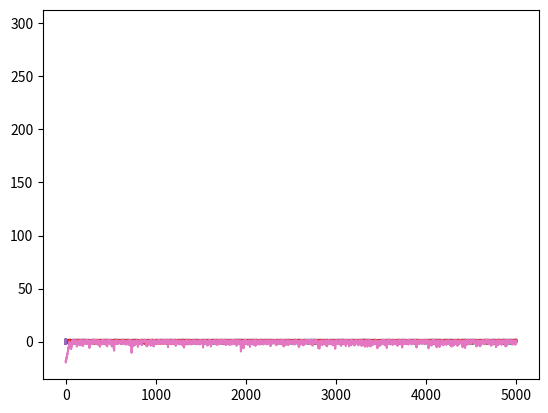

Python code for this plot:
import math
import matplotlib.pyplot as plt

def x_n(a, b, x_n_1, y_n_1):
	return a - x_n_1**2 + b * y_n_1

def y_n(x_n_1):
	return x_n_1

def calculate_dynamics(x_0, y_0, num_iter):
	current_x = x_0
	current_y = y_0
	a = 1.4
	b = 0.3
	x_vals = [current_x]
	y_vals = [current_y]
	for i in range(0, num_iter):
		prev_y = current_y
		prev_x = current_x
		current_x = x_n(a, b, prev_x, prev_y)
		current_y = y_n(prev_x)
		x_vals += [current_x]
		y_vals += [current_y]
	line, = plt.plot(range(0, num_iter+1), x_vals)
	plt.show()
	line, = plt.plot(x_vals, y_vals)
	plt.show()
	plt.hist(x_vals, bins=40)
	plt.show()
	return x_vals, y_vals

x1_val, y1_val = calculate_dynamics(0.0, 0.0, 5000)
x2_val, y2_val = calculate_dynamics(10.0**-8, 10.0**-8, 5000)
diff = [math.log(abs(x2_val[i] - x1_val[i])) for i in range(0, len(x2_val))]
plt.plot(range(0,5001), diff)
plt.show()